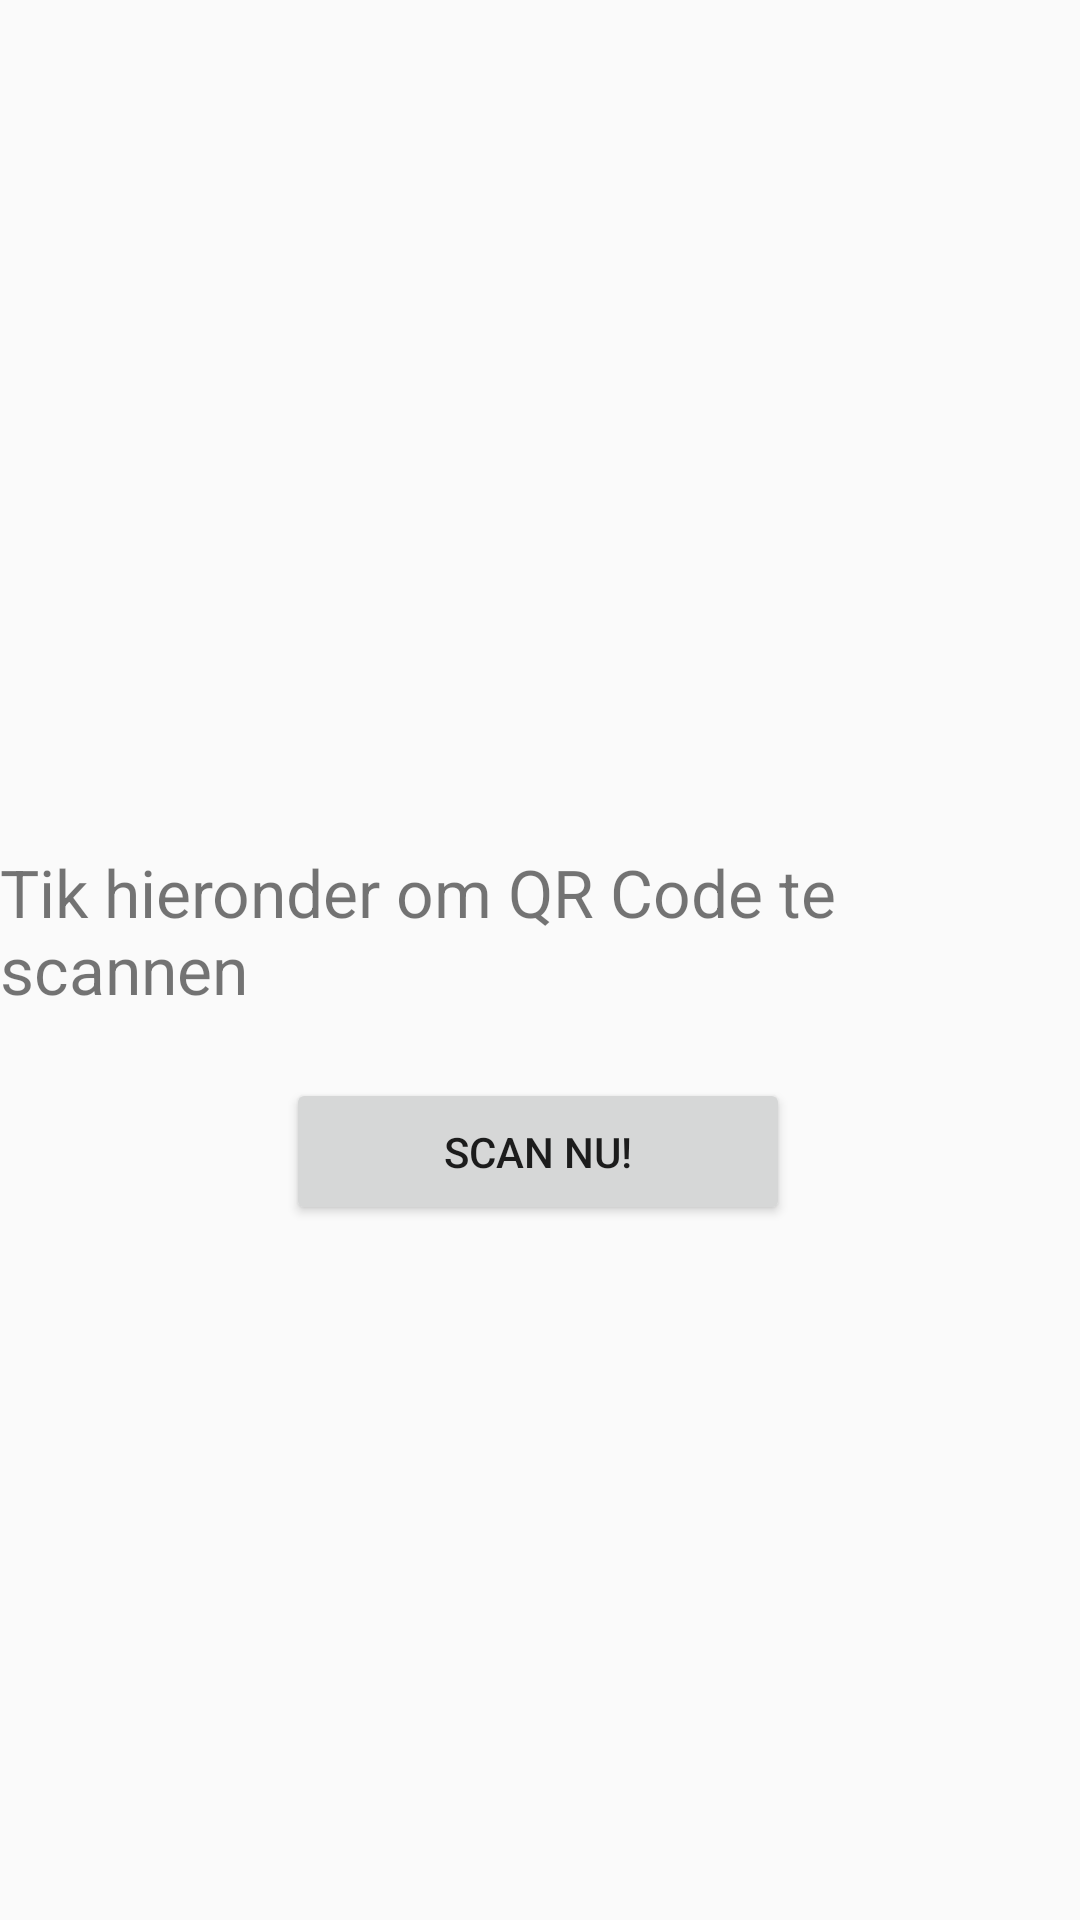

Android layout source for this screen:
<!-- AndroidManifest.xml: application theme AppTheme -->
<!-- res/layout/activity_main.xml -->
<?xml version="1.0" encoding="utf-8"?>
<androidx.constraintlayout.widget.ConstraintLayout xmlns:android="http://schemas.android.com/apk/res/android"
    xmlns:app="http://schemas.android.com/apk/res-auto"
    xmlns:tools="http://schemas.android.com/tools"
    android:layout_width="match_parent"
    android:layout_height="match_parent"
    tools:context=".MainActivity">

    <TextView
        android:id="@+id/textView"
        android:layout_width="wrap_content"
        android:layout_height="wrap_content"
        android:text="@string/clicktoscan_text"
        android:textSize="22sp"
        app:layout_constraintBottom_toBottomOf="parent"
        app:layout_constraintHorizontal_bias="0.495"
        app:layout_constraintLeft_toLeftOf="parent"
        app:layout_constraintRight_toRightOf="parent"
        app:layout_constraintTop_toTopOf="parent"
        app:layout_constraintVertical_bias="0.483" />

    <Button
        android:id="@+id/button"
        android:layout_width="168dp"
        android:layout_height="49dp"
        android:onClick="openScanner"
        android:text="@string/scanqr_btn"
        app:layout_constraintBottom_toBottomOf="parent"
        app:layout_constraintEnd_toEndOf="parent"
        app:layout_constraintHorizontal_bias="0.497"
        app:layout_constraintStart_toStartOf="parent"
        app:layout_constraintTop_toTopOf="parent"
        app:layout_constraintVertical_bias="0.608" />

</androidx.constraintlayout.widget.ConstraintLayout>
<!-- resources referenced by this layout -->
<resources>
  <string name="clicktoscan_text">Tik hieronder om QR Code te scannen</string>
  <string name="scanqr_btn">Scan nu!</string>
  <style name="AppTheme" parent="Theme.AppCompat.Light.DarkActionBar">
          
          <item name="colorPrimary">@color/colorPrimary</item>
          <item name="colorPrimaryDark">@color/colorPrimaryDark</item>
          <item name="colorAccent">@color/colorAccent</item>
      </style>
  <!-- not gathered from this repository: default colours our renderer supplied (Android Studio template values) -->
  <color name="colorPrimary">#FF6200EE</color>
  <color name="colorPrimaryDark">#FF3700B3</color>
  <color name="colorAccent">#FF03DAC5</color>
</resources>
